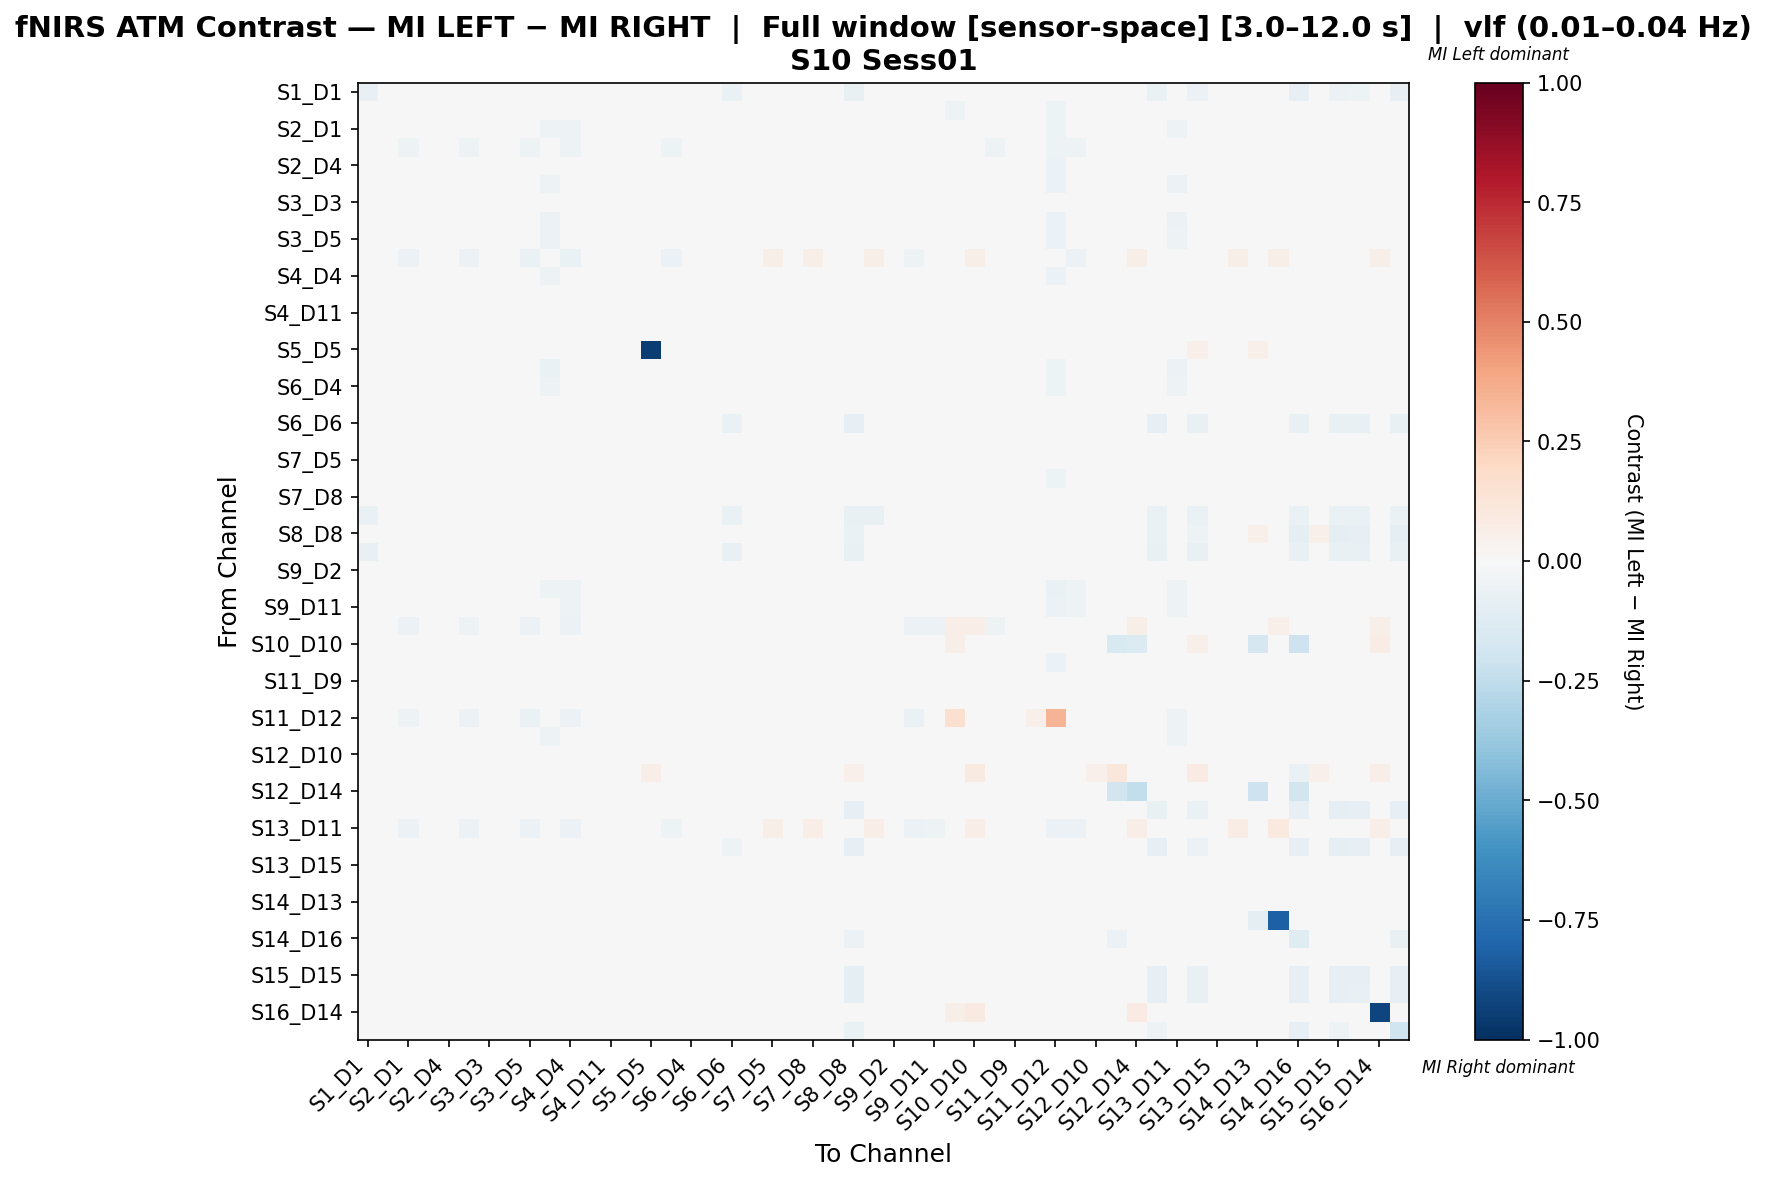

Values plotted in this chart, from the file beside it:
, S1_D1 hbo, S1_D3 hbo, S2_D1 hbo, S2_D2 hbo, S2_D4 hbo, S3_D1 hbo, S3_D3 hbo, S3_D4 hbo, S3_D5 hbo, S4_D2 hbo, S4_D4 hbo, S4_D6 hbo, S4_D11 hbo, S5_D3 hbo, S5_D5 hbo, S5_D7 hbo, S6_D4 hbo, S6_D5 hbo, S6_D6 hbo, S6_D8 hbo, S7_D5 hbo, S7_D7 hbo, S7_D8 hbo
S1_D1 hbo, -0.07099, 0.0271, 0.01682, 0.007477, 0.01776, 0.01776, 0.01776, 0.0243, 0.01682, 0.0, 0.008411, 0.01963, 0.03738, 0.0271, 0.006542, 0.01121, -0.0181, 0.0243, -0.06474, 0.02523, 0.01402, 0.0215, 0.005607
S1_D3 hbo, 0.03305, -0.0201, -0.0363, -0.008478, 0.02026, -0.0363, 0.02026, -0.006295, -0.0363, -0.04422, -0.04483, 0.02239, 0.01944, 0.007107, 0.007463, -0.02122, -0.02376, 0.02559, 0.02452, 0.02665, 0.01599, 0.02452, 0.006397
S2_D1 hbo, 0.03619, 0.005846, -0.03278, -0.02135, 0.01136, -0.018, 0.01143, -0.008933, -0.03304, -0.05366, -0.05018, 0.01524, 0.02962, 0.01596, 0.00381, -0.03297, -0.009458, 0.01905, 0.01714, 0.02095, 0.001905, 0.01465, 0.009524
S2_D2 hbo, 0.01833, -0.00194, -0.05068, -0.007259, 0.004865, -0.05068, 0.02444, -0.03235, -0.05068, -0.02827, -0.05068, 0.02444, 0.004816, -0.01208, 0.01018, -0.05068, -0.0466, 0.01833, 0.01833, 0.03462, 0.04073, 0.01366, 0.02444
S2_D4 hbo, 0.02471, 0.02471, -0.03988, -0.03635, -0.01769, -0.03988, 0.02, -0.03047, -0.03988, -0.04576, -0.04458, 0.02235, 0.02471, 0.004016, 0.008235, -0.04105, -0.03753, 0.02118, 0.02, 0.03176, 0.02, -0.003895, 0.01647
S3_D1 hbo, 0.03559, 0.003933, -0.02938, -0.02103, 0.01085, -0.02409, 0.01246, -0.01186, -0.02938, -0.05439, -0.04539, 0.01601, 0.02857, 0.01448, 0.005338, -0.02777, -0.01191, 0.01957, 0.01779, 0.02135, 0.003559, 0.01436, 0.01068
S3_D3 hbo, 0.02679, 0.02551, 0.008929, 0.01531, 0.02296, 0.008929, 0.02806, 0.02168, 0.008929, 0.005102, 0.008929, 0.02934, 0.02679, 0.02423, 0.008929, 0.008929, 0.01148, 0.02679, 0.02679, 0.03189, 0.02423, 0.02806, 0.01276
S3_D4 hbo, 0.03233, 0.007674, -0.03593, -0.01854, 0.006983, -0.03593, 0.01963, -0.02126, -0.03593, -0.05556, -0.04516, 0.02194, 0.02379, 0.01097, 0.008083, -0.03956, -0.0264, 0.02425, 0.02309, 0.0254, 0.01386, 0.01588, 0.006928
S3_D5 hbo, 0.03668, 0.006537, -0.03181, -0.0211, 0.0118, -0.01689, 0.01158, -0.008073, -0.03343, -0.05682, -0.04918, 0.01544, 0.03019, 0.01658, 0.003861, -0.03041, -0.008687, 0.01931, 0.01737, 0.02124, 0.001931, 0.01505, 0.009653
S4_D2 hbo, 0.0, -0.025, -0.06131, 0.0244, 0.02083, -0.05536, 0.01429, -0.04286, -0.06429, 0.004167, -0.06429, 0.01429, -0.007143, -0.01786, 0.0, -0.05893, -0.03929, 0.0, 0.0, 0.0381, 0.0619, 0.01964, 0.0619
S4_D4 hbo, 0.02646, 0.001945, -0.04054, -0.0186, 0.01766, -0.02747, 0.01852, -0.01276, -0.04217, -0.05454, -0.04318, 0.02381, 0.01992, 0.01012, 0.005291, -0.02747, -0.009493, 0.02646, 0.02381, 0.0291, 0.005291, 0.02093, 0.01587
S4_D6 hbo, 0.02709, 0.02591, 0.0106, 0.01413, 0.02356, 0.0106, 0.02591, 0.02238, 0.0106, 0.004711, 0.0106, 0.02827, 0.02709, 0.02473, 0.008245, 0.0106, 0.01296, 0.02709, 0.02709, 0.0318, 0.02238, 0.02827, 0.01178
S4_D11 hbo, 0.03578, -0.01687, -0.02696, -0.03614, 0.01743, -0.02605, 0.01743, -0.01963, -0.02696, -0.04348, -0.03522, 0.01927, 0.002832, -0.01687, 0.006422, -0.03247, -0.0288, 0.02385, 0.02569, 0.02477, 0.01376, 0.0211, 0.005505
S5_D3 hbo, 0.03333, -0.0005632, -0.02826, -0.02711, 0.004557, -0.02826, 0.02043, -0.01966, -0.02826, -0.04762, -0.03794, 0.02258, 0.01746, -0.0085, 0.007527, -0.03472, -0.03041, 0.02473, 0.02366, 0.02581, 0.01505, 0.008858, 0.006452
S5_D5 hbo, 0.01731, 0.01731, 0.005769, 0.01154, 0.01731, 0.005769, 0.01731, 0.01731, 0.005769, 0.0, 0.005769, 0.01731, 0.01731, 0.01731, -0.9519, 0.005769, 0.009615, 0.01731, 0.01731, 0.01731, 0.01346, 0.01731, 0.007692
S5_D7 hbo, 0.03044, 0.009209, -0.03712, -0.0251, 0.01459, -0.02361, 0.01405, -0.01589, -0.03326, -0.06371, -0.04263, 0.01874, 0.02272, 0.01114, 0.004684, -0.03753, -0.0101, 0.02342, 0.02108, 0.02576, 0.002342, 0.01845, 0.01171
S6_D4 hbo, 0.02517, 0.004158, -0.0242, -0.02207, 0.01152, -0.0242, 0.01573, -0.01265, -0.0242, -0.05042, -0.03469, 0.01923, 0.02307, 0.01046, 0.008741, -0.02314, -0.04346, 0.02273, 0.02098, 0.02448, 0.006993, 0.01572, 0.01049
S6_D5 hbo, 0.03196, 0.0274, 0.01256, 0.009132, 0.02055, 0.01256, 0.02169, 0.02397, 0.01256, 0.0, 0.01027, 0.02397, 0.03196, 0.02626, 0.007991, 0.01256, 0.01484, 0.02968, 0.02968, 0.03082, 0.01712, 0.02511, 0.006849
S6_D6 hbo, -0.04975, 0.02522, 0.01096, 0.009868, 0.01974, 0.01096, 0.02193, 0.02193, 0.01096, 0.001096, 0.009868, 0.02412, 0.03289, 0.02412, 0.007675, 0.01096, 0.01316, 0.02851, -0.06847, 0.02961, 0.01754, 0.02412, 0.007675
S6_D8 hbo, 0.02744, 0.02365, 0.01135, 0.01608, 0.0246, 0.01135, 0.02081, 0.02081, 0.01135, 0.008515, 0.008515, 0.02271, 0.02744, 0.02271, 0.006623, 0.01135, 0.01325, 0.0246, 0.0246, 0.03311, 0.02271, 0.02744, 0.01419
S7_D5 hbo, 0.02234, 0.01971, 0.002628, 0.02365, 0.02102, 0.002628, 0.02365, 0.01577, 0.002628, 0.01577, 0.002628, 0.02365, 0.02234, 0.0184, 0.01051, 0.002628, 0.005256, 0.02234, 0.02234, 0.03285, 0.03679, 0.02497, 0.02234
S7_D7 hbo, 0.02621, 0.02621, -0.03994, -0.03785, -0.02632, -0.03994, 0.02201, -0.02946, -0.03994, -0.04623, -0.04414, 0.02411, 0.02621, -0.0005803, 0.007338, -0.04099, -0.03785, 0.02306, 0.02201, 0.03145, 0.02096, -0.01424, 0.01363
S7_D8 hbo, 0.01524, 0.01524, 0.01143, 0.02286, 0.02857, 0.01143, 0.02095, 0.01524, 0.01143, 0.02286, 0.01143, 0.02095, 0.01524, 0.01524, 0.007619, 0.01143, 0.01524, 0.01524, 0.01524, 0.03048, 0.03048, 0.02667, 0.0419
S8_D6 hbo, -0.06478, 0.02437, 0.01117, 0.01218, 0.02234, 0.01117, 0.02234, 0.02132, 0.01117, 0.004061, 0.009137, 0.02437, 0.03046, 0.02335, 0.007107, 0.01117, 0.0132, 0.0264, -0.06681, 0.03147, 0.01929, 0.0264, 0.01015
S8_D8 hbo, -0.03477, 0.0168, 0.0, 0.01163, 0.01034, 0.0, 0.01809, 0.01292, 0.0, 0.001292, 0.0, 0.01809, 0.02842, 0.0155, 0.02713, 0.0, 0.002584, 0.02067, -0.04818, 0.02196, 0.01938, 0.0155, 0.002584
S8_D15 hbo, -0.07375, 0.0175, 0.00125, 0.0225, 0.01875, 0.00125, 0.02125, 0.01375, 0.00125, 0.015, 0.00125, 0.02125, 0.02625, 0.01625, 0.0075, 0.00125, 0.00375, 0.02125, -0.075, 0.03125, 0.035, 0.0225, 0.0225
S9_D2 hbo, 0.02522, 0.02522, 0.01425, 0.01754, 0.02851, 0.01425, 0.02083, 0.02522, 0.01425, 0.008772, 0.009868, 0.02303, 0.02522, 0.02522, 0.007675, 0.01316, 0.01645, 0.02193, 0.02083, 0.0318, 0.02083, 0.0307, 0.01535
S9_D9 hbo, 0.03267, 0.004081, -0.04035, -0.0136, 0.008157, -0.03591, 0.01897, -0.01328, -0.04374, -0.05085, -0.05153, 0.02107, 0.02589, 0.01361, 0.007376, -0.03312, -0.02043, 0.02318, 0.02213, 0.02424, 0.0137, 0.01576, 0.006322
S9_D11 hbo, 0.03138, 0.004562, -0.04064, -0.01397, 0.007847, -0.03825, 0.01987, -0.01404, -0.04512, -0.04774, -0.05072, 0.02197, 0.02451, 0.01211, 0.007322, -0.03212, -0.02106, 0.0251, 0.02406, 0.02615, 0.01569, 0.01547, 0.006276
S10_D9 hbo, 0.0, -0.04054, -0.05676, 0.003824, 0.009704, -0.05135, 0.007634, -0.03514, -0.05676, -0.01271, -0.05676, 0.007634, -0.01081, -0.02703, 0.01781, -0.03514, -0.04054, 0.0, 0.0, 0.02036, 0.03308, 0.007159, 0.04071
S10_D10 hbo, 0.0, 0.0, 0.0, 0.02155, 0.01509, 0.0, 0.006466, 0.0, 0.0, 0.02586, 0.0, 0.006466, 0.0, 0.0, 0.03879, 0.0, 0.0, 0.0, 0.0, 0.01724, 0.02802, 0.01293, 0.03448
S10_D12 hbo, 0.03351, 0.0007964, -0.02493, -0.02377, 0.008367, -0.01951, 0.01058, -0.01383, -0.02858, -0.04753, -0.04263, 0.01411, 0.0262, 0.0117, 0.003527, -0.02088, -0.01553, 0.01764, 0.01587, 0.0194, 0.001764, 0.01202, 0.008818
S11_D9 hbo, 0.02851, -0.02023, -0.03396, -0.01324, 0.02429, -0.03396, 0.02323, -0.0234, -0.03396, -0.04241, -0.03713, 0.02534, 0.007786, -0.01093, 0.007392, -0.03396, -0.03185, 0.0264, 0.02534, 0.03168, 0.02006, 0.02851, 0.01056
S11_D11 hbo, 0.0208, -0.005563, -0.03758, -0.009623, 0.01505, -0.03758, 0.01337, -0.0244, -0.03758, -0.04164, -0.04501, 0.01634, 0.01327, 0.00197, 0.002972, -0.03302, -0.02063, 0.01486, 0.01337, 0.02823, 0.01634, 0.01733, 0.02229
S11_D12 hbo, 0.0, -0.02542, -0.05106, -0.02203, -0.01186, -0.05593, 0.0, -0.04068, -0.06271, -0.03432, -0.06102, 0.0, -0.00678, -0.01695, 0.0, -0.04576, -0.03729, 0.0, 0.0, 0.0, 0.0, -0.008475, 0.0
S11_D13 hbo, 0.02388, -0.001329, -0.0383, -0.02185, 0.01212, -0.03158, 0.01791, -0.01646, -0.04167, -0.05378, -0.03998, 0.02388, 0.01716, 0.007074, 0.00597, -0.02486, -0.01309, 0.02388, 0.02388, 0.02388, 0.002985, 0.01548, 0.01493
S12_D10 hbo, 0.02767, 0.02481, 0.01718, 0.007634, 0.01813, 0.01813, 0.01527, 0.02481, 0.01718, 0.0, 0.008588, 0.01718, 0.02767, 0.02576, 0.02099, 0.01145, 0.01527, 0.01908, 0.01813, 0.02004, 0.0105, 0.02099, 0.005725
S12_D12 hbo, 0.0, -0.03226, -0.03226, -0.02304, 0.0, -0.03226, 0.0, -0.03226, -0.03226, -0.03226, -0.03226, 0.0, -0.01843, -0.03226, 0.06452, -0.03226, -0.03226, 0.0, 0.0, 0.0, 0.0, 0.0, 0.0
S12_D14 hbo, 0.01854, 0.01418, 0.0, 0.01963, 0.01527, 0.0, 0.01745, 0.01091, 0.0, 0.01309, 0.0, 0.01745, 0.01854, 0.01309, 0.02508, 0.0, 0.002181, 0.01745, 0.01854, 0.02617, 0.02944, 0.01854, 0.01854
S13_D6 hbo, -0.03315, 0.02174, 0.007609, 0.008696, 0.01522, 0.007609, 0.02065, 0.01848, 0.007609, 0.0, 0.007609, 0.02174, 0.03152, 0.02065, 0.01413, 0.007609, 0.009783, 0.025, -0.04674, 0.025, 0.0163, 0.01957, 0.006522
S13_D11 hbo, 0.0, -0.02703, -0.06126, 0.02122, 0.01864, -0.05766, 0.01339, -0.04324, -0.06126, -0.004086, -0.06126, 0.01339, -0.007207, -0.01802, 0.0, -0.05225, -0.03964, 0.0, 0.0, 0.03571, 0.05804, 0.01778, 0.0625
S13_D13 hbo, -0.03795, 0.02057, 0.009426, 0.006855, 0.01542, 0.009426, 0.01628, 0.01799, 0.009426, 0.0, 0.007712, 0.01799, 0.02828, 0.01971, 0.02142, 0.009426, 0.01114, 0.02228, -0.05343, 0.02314, 0.01285, 0.01885, 0.005141
S13_D15 hbo, 0.03345, 0.02487, 0.01544, 0.006861, 0.0163, 0.0163, 0.0163, 0.0223, 0.01544, 0.0, 0.007719, 0.01801, 0.03516, 0.02487, 0.01029, 0.01029, 0.01372, 0.0223, 0.02401, 0.02316, 0.01286, 0.01973, 0.005146
S14_D12 hbo, 0.02135, 0.02135, 0.005931, 0.02135, 0.02254, 0.005931, 0.02491, 0.01779, 0.005931, 0.01423, 0.005931, 0.02491, 0.02135, 0.02017, 0.008304, 0.005931, 0.008304, 0.02135, 0.02135, 0.03084, 0.03203, 0.0261, 0.0261
S14_D13 hbo, 0.02679, -0.01936, -0.03595, -0.006455, 0.01556, -0.03327, 0.01642, -0.008588, -0.03595, -0.03476, -0.03768, 0.01815, 0.01783, 0.001162, 0.02161, -0.01723, -0.02085, 0.02247, 0.0242, 0.02334, 0.01296, 0.01901, 0.005186
S14_D14 hbo, 0.01934, 0.01796, 0.0, 0.02486, 0.01934, 0.0, 0.0221, 0.01381, 0.0, 0.01657, 0.0, 0.0221, 0.01934, 0.01657, 0.006906, 0.0, 0.002762, 0.01934, 0.01934, 0.03039, 0.03729, 0.02348, 0.02348
S14_D16 hbo, -0.01722, 0.02571, 0.01596, 0.007092, 0.01684, 0.01684, 0.01684, 0.02305, 0.01596, 0.0, 0.007979, 0.01862, 0.03635, 0.02571, 0.006206, 0.01064, -0.00972, 0.02305, -0.02299, 0.02394, 0.0133, 0.02039, 0.005319
S15_D13 hbo, 0.02997, -0.01968, -0.02836, -0.03624, 0.01498, -0.02836, 0.01498, -0.02205, -0.02836, -0.04255, -0.03546, 0.01656, -0.01101, -0.01968, 0.01893, -0.03309, -0.02993, 0.0205, 0.02208, 0.02129, 0.01183, 0.01814, 0.004732
S15_D15 hbo, -0.02593, 0.02703, 0.01678, 0.007456, 0.01771, 0.01678, 0.01771, 0.02423, 0.01678, 0.0, 0.008388, 0.01957, 0.03728, 0.02703, 0.006524, 0.01118, 0.01491, 0.02423, -0.04752, 0.02516, 0.01398, 0.02144, 0.005592
S15_D16 hbo, -0.02625, 0.0261, 0.0162, 0.007201, 0.0171, 0.0171, 0.0171, 0.0234, 0.0162, 0.0, 0.008101, 0.0189, 0.0369, 0.0261, 0.006301, 0.0108, 0.0144, 0.0234, -0.04842, 0.0243, 0.0135, 0.0207, 0.005401
S16_D14 hbo, 0.0, 0.0, 0.0, 0.02375, 0.01663, 0.0, 0.007126, 0.0, 0.0, 0.0285, 0.0, 0.007126, 0.0, 0.0, 0.04276, 0.0, 0.0, 0.0, 0.0, 0.019, 0.03088, 0.01425, 0.03563
S16_D16 hbo, -0.0249, 0.02582, 0.01603, 0.007124, 0.01692, 0.01692, 0.01692, 0.02315, 0.01603, 0.0, 0.008014, 0.0187, 0.03651, 0.02582, 0.006233, 0.01069, -0.03162, 0.02315, -0.03011, 0.02404, 0.01336, 0.02048, 0.005343
